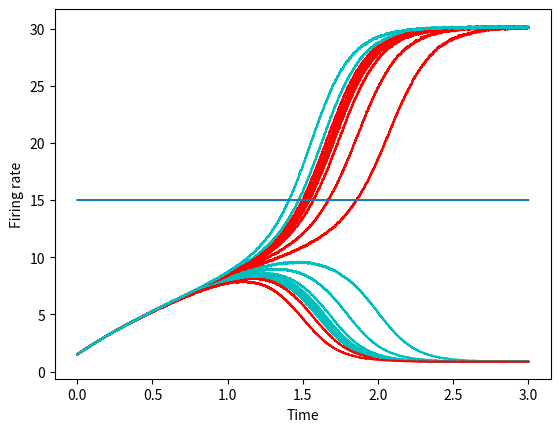

Write the Python code that produced this figure.
import matplotlib.pyplot as plt
import numpy as np

a = 270
b = 108
d = 0.154
gamma = 0.641
taus = 100*10**-3
tauampa = 2*10**-3
J11, J22 = 0.2609, 0.2609
J12, J21 = 0.0497, 0.0497
Jext = 5.2*(10**-4)
I0 = 0.3255
stdnoise = 0.02
mu0 = 30
dt = 0.1*10**-3
cprime = 0

def H(xi):
	return (a*xi-b)/(1-np.exp(-d*(a*xi-b)))

interval = 3
steps = int(interval/dt)
time = np.linspace(0, interval, steps)

def experiment():
	H1, H2, S1, S2 = np.zeros(steps+1), np.zeros(steps+1), np.zeros(steps+1), np.zeros(steps+1)
	H1[0] = 2.5
	H2[0] = 2.5
	Inoise1, Inoise2 = np.zeros(steps+1), np.zeros(steps+1)
	for index, t in enumerate(time):
		Inoise1[index+1] = Inoise1[index] + dt*(-Inoise1[index] + np.random.normal(0, 1, 1)[0]*np.sqrt(tauampa*stdnoise**2))/tauampa
		Inoise2[index+1] = Inoise2[index] + dt*(-Inoise2[index] + np.random.normal(0, 1, 1)[0]*np.sqrt(tauampa*stdnoise**2))/tauampa
		x1 = J11*S1[index] - J12*S2[index] + I0 + Jext*mu0*(1+cprime/100) + Inoise1[index]
		x2 = J22*S2[index] - J21*S1[index] + I0 + Jext*mu0*(1-cprime/100) + Inoise2[index]
		H1[index+1] = H(x1)
		H2[index+1] = H(x2)
		S1[index+1] = S1[index] + dt*(-S1[index]/taus + (1 - S1[index])*gamma*H1[index])
		S2[index+1] = S2[index] + dt*(-S2[index]/taus + (1 - S2[index])*gamma*H2[index])
	return H1[1:], H2[1:]

plt.figure
for i in range(10):
	result = experiment()
	plt.plot(time, result[0], 'r', time, result[1], 'c')
plt.plot(time, 15*np.ones(steps))
plt.xlabel('Time')
plt.ylabel('Firing rate')
plt.show()